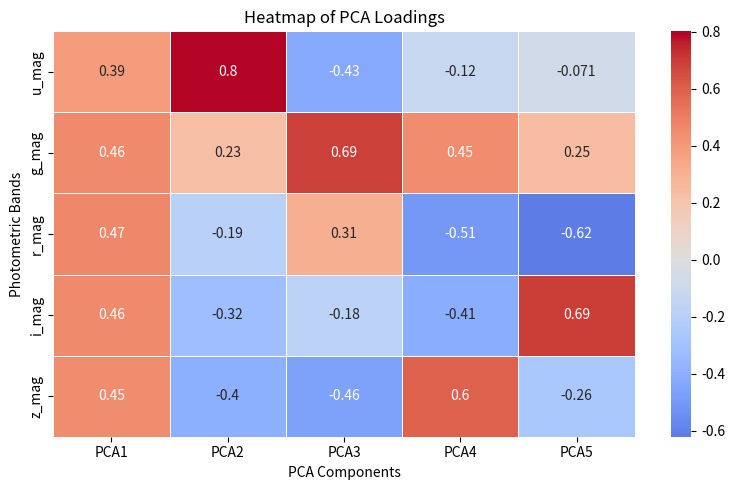

The script that saved this image:
import pandas as pd
import seaborn as sns
import matplotlib.pyplot as plt

# mention your model loadings here
pca_loadings = pd.DataFrame({
    'PCA1': [0.391393, 0.459222, 0.468072, 0.461977, 0.451013],
    'PCA2': [0.802036, 0.232939, -0.194673, -0.322953, -0.400352],
    'PCA3': [-0.428475, 0.686106, 0.311459, -0.180918, -0.464682],
    'PCA4': [-0.122102, 0.450463, -0.509533, -0.409582, 0.595645],
    'PCA5': [-0.071062, 0.247379, -0.621595, 0.694111, -0.256092],
}, index=['u_mag', 'g_mag', 'r_mag', 'i_mag', 'z_mag'])

# transpose pca components to x axis (optional)
#pca_loadings = pca_loadings.T

# creating heatmap
plt.figure(figsize=(8, 5))
sns.heatmap(pca_loadings, annot=True, cmap='coolwarm', center=0, linewidths=0.5)
plt.xlabel("PCA Components")
plt.ylabel("Photometric Bands")
plt.title("Heatmap of PCA Loadings")
plt.tight_layout()
plt.show()
